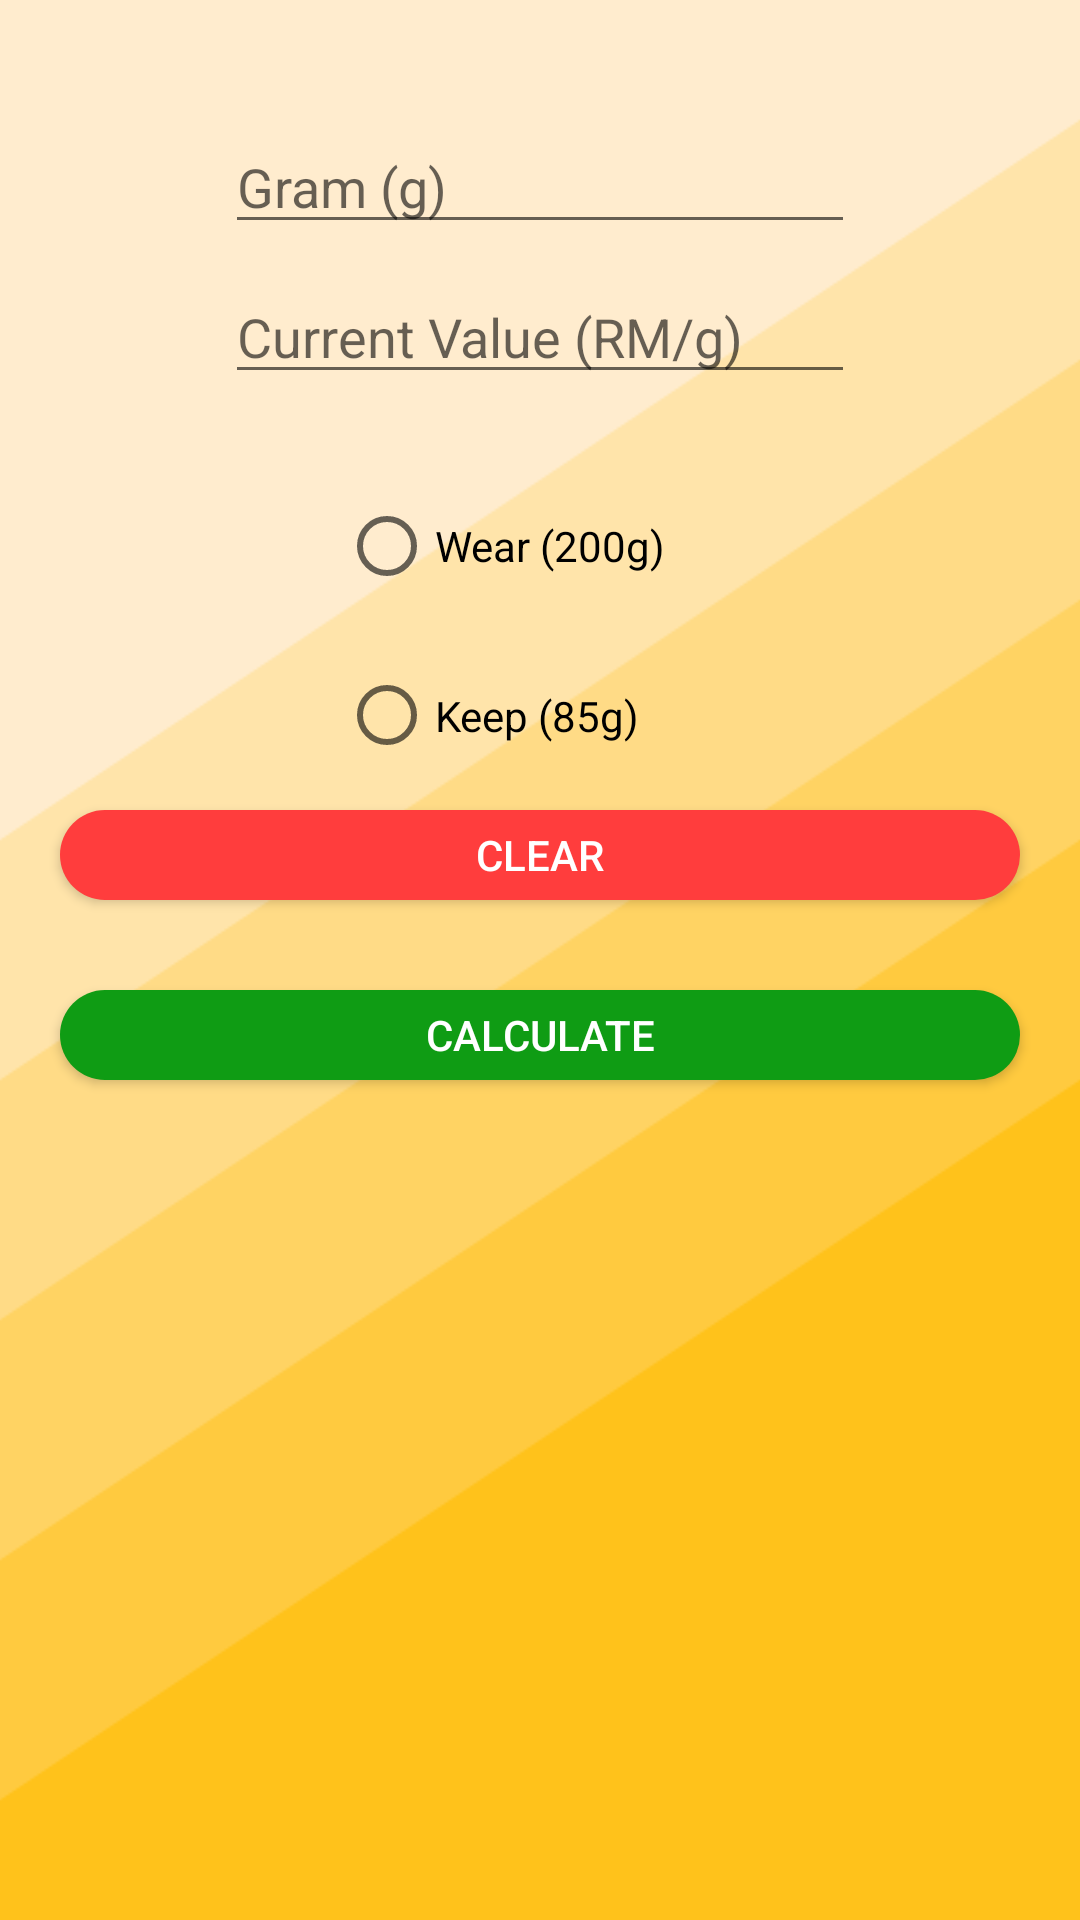

Here is an Android app screen rendered from its layout file. Give the layout XML and the strings, colors and styles it references.
<!-- AndroidManifest.xml: activity theme Theme.AppCompat.Light.DarkActionBar -->
<!-- res/layout/activity_main.xml -->
<?xml version="1.0" encoding="utf-8"?>
<RelativeLayout xmlns:android="http://schemas.android.com/apk/res/android"
    xmlns:app="http://schemas.android.com/apk/res-auto"
    xmlns:tools="http://schemas.android.com/tools"
    android:layout_width="match_parent"
    android:layout_height="match_parent"
    android:background="@drawable/goldslanted"
    tools:context=".MainActivity">



    <EditText
        android:id="@+id/ETgram"
        android:layout_width="wrap_content"
        android:layout_height="wrap_content"
        android:layout_centerHorizontal="true"
        android:layout_marginTop="40dp"
        android:hint="Gram (g)"
        android:ems="10"
        android:inputType="numberDecimal|numberSigned"
        />

    <EditText
        android:id="@+id/ETvalue"
        android:layout_width="wrap_content"
        android:layout_height="wrap_content"
        android:layout_centerHorizontal="true"
        android:layout_marginTop="90dp"
        android:hint="Current Value (RM/g)"
        android:ems="10"
        android:inputType="numberDecimal|numberSigned"
        />

    <RadioGroup
        android:id="@+id/radioGroup"
        android:layout_width="wrap_content"
        android:layout_height="wrap_content"
        android:layout_centerHorizontal="true">

    <RadioButton
        android:id="@+id/radioWear"
        android:layout_width="134dp"
        android:layout_height="64dp"
        android:text="Wear (200g)"
        android:layout_centerHorizontal="true"
        android:layout_marginTop="150dp"
       />

    <RadioButton
        android:id="@+id/radioKeep"
        android:layout_width="128dp"
        android:layout_height="45dp"
        android:text="Keep (85g)"
        android:layout_centerHorizontal="true"
        android:layout_marginTop="2dp"
      />
    </RadioGroup>

    <Button
        android:id="@+id/buttonCalc"
        android:layout_width="320dp"
        android:layout_height="30dp"
        android:text="Calculate"
        android:textColor="@color/white"
        android:background="@drawable/round_btn"
        android:layout_centerHorizontal="true"
        android:layout_marginTop="330dp"
        android:onClick="onclickbuttonMethod"
        tools:ignore="OnClick"
         />

    <Button
        android:id="@+id/buttonClr"
        android:layout_width="320dp"
        android:layout_height="30dp"
        android:onClick="btnOnClick2"
        android:text="Clear"
        android:layout_centerHorizontal="true"
        android:layout_marginTop="270dp"
        android:textColor="@color/white"
        android:background="@drawable/round_btn2"

         />

    <TextView
        android:id="@+id/totValGold"
        android:layout_width="match_parent"
        android:layout_height="wrap_content"
        android:shadowColor="#fff"
        android:textColor="#5416A3"
        android:shadowDx="5"
        android:shadowDy="5"
        android:shadowRadius="5"
        android:layout_marginTop="400dp"
        android:layout_marginLeft="30dp"
        android:textSize="16sp"
        android:textStyle="bold"
         />

    <TextView
        android:id="@+id/totPayable"
        android:layout_width="match_parent"
        android:layout_height="wrap_content"
        android:shadowColor="#fff"
        android:textColor="#5416A3"
        android:shadowDx="5"
        android:shadowDy="5"
        android:shadowRadius="5"
        android:textStyle="bold"
        android:layout_marginTop="430dp"
        android:layout_marginLeft="30dp"
        android:textSize="16sp"
        />

    <TextView
        android:id="@+id/finalZakat"
        android:layout_width="match_parent"
        android:layout_height="wrap_content"
        android:shadowColor="#fff"
        android:textColor="#5416A3"
        android:shadowDx="5"
        android:shadowDy="5"
        android:shadowRadius="5"
        android:textStyle="bold"
        android:layout_marginTop="480dp"
        android:layout_marginLeft="30dp"
        android:textSize="16sp"
        />

</RelativeLayout>
<!-- resources referenced by this layout -->
<resources>
  <color name="white">#FFFFFFFF</color>
  <!-- drawable goldslanted: png bitmap (drawable, 32625 bytes) -->
  <!-- drawable round_btn (drawable) -->
  <?xml version="1.0" encoding="utf-8"?>
  
  <shape xmlns:android="http://schemas.android.com/apk/res/android">
  <solid android:color="#0F9C14"/>
      <corners
          android:topLeftRadius="45dp"
          android:topRightRadius="45dp"
          android:bottomLeftRadius="45dp"
          android:bottomRightRadius="45dp"/>
  
  </shape>
  <!-- drawable round_btn2 (drawable) -->
  <?xml version="1.0" encoding="utf-8"?>
  
  <shape xmlns:android="http://schemas.android.com/apk/res/android">
      <solid android:color="#FF3D3D"/>
      <corners
          android:topLeftRadius="45dp"
          android:topRightRadius="45dp"
          android:bottomLeftRadius="45dp"
          android:bottomRightRadius="45dp"/>
  
  </shape>
</resources>
